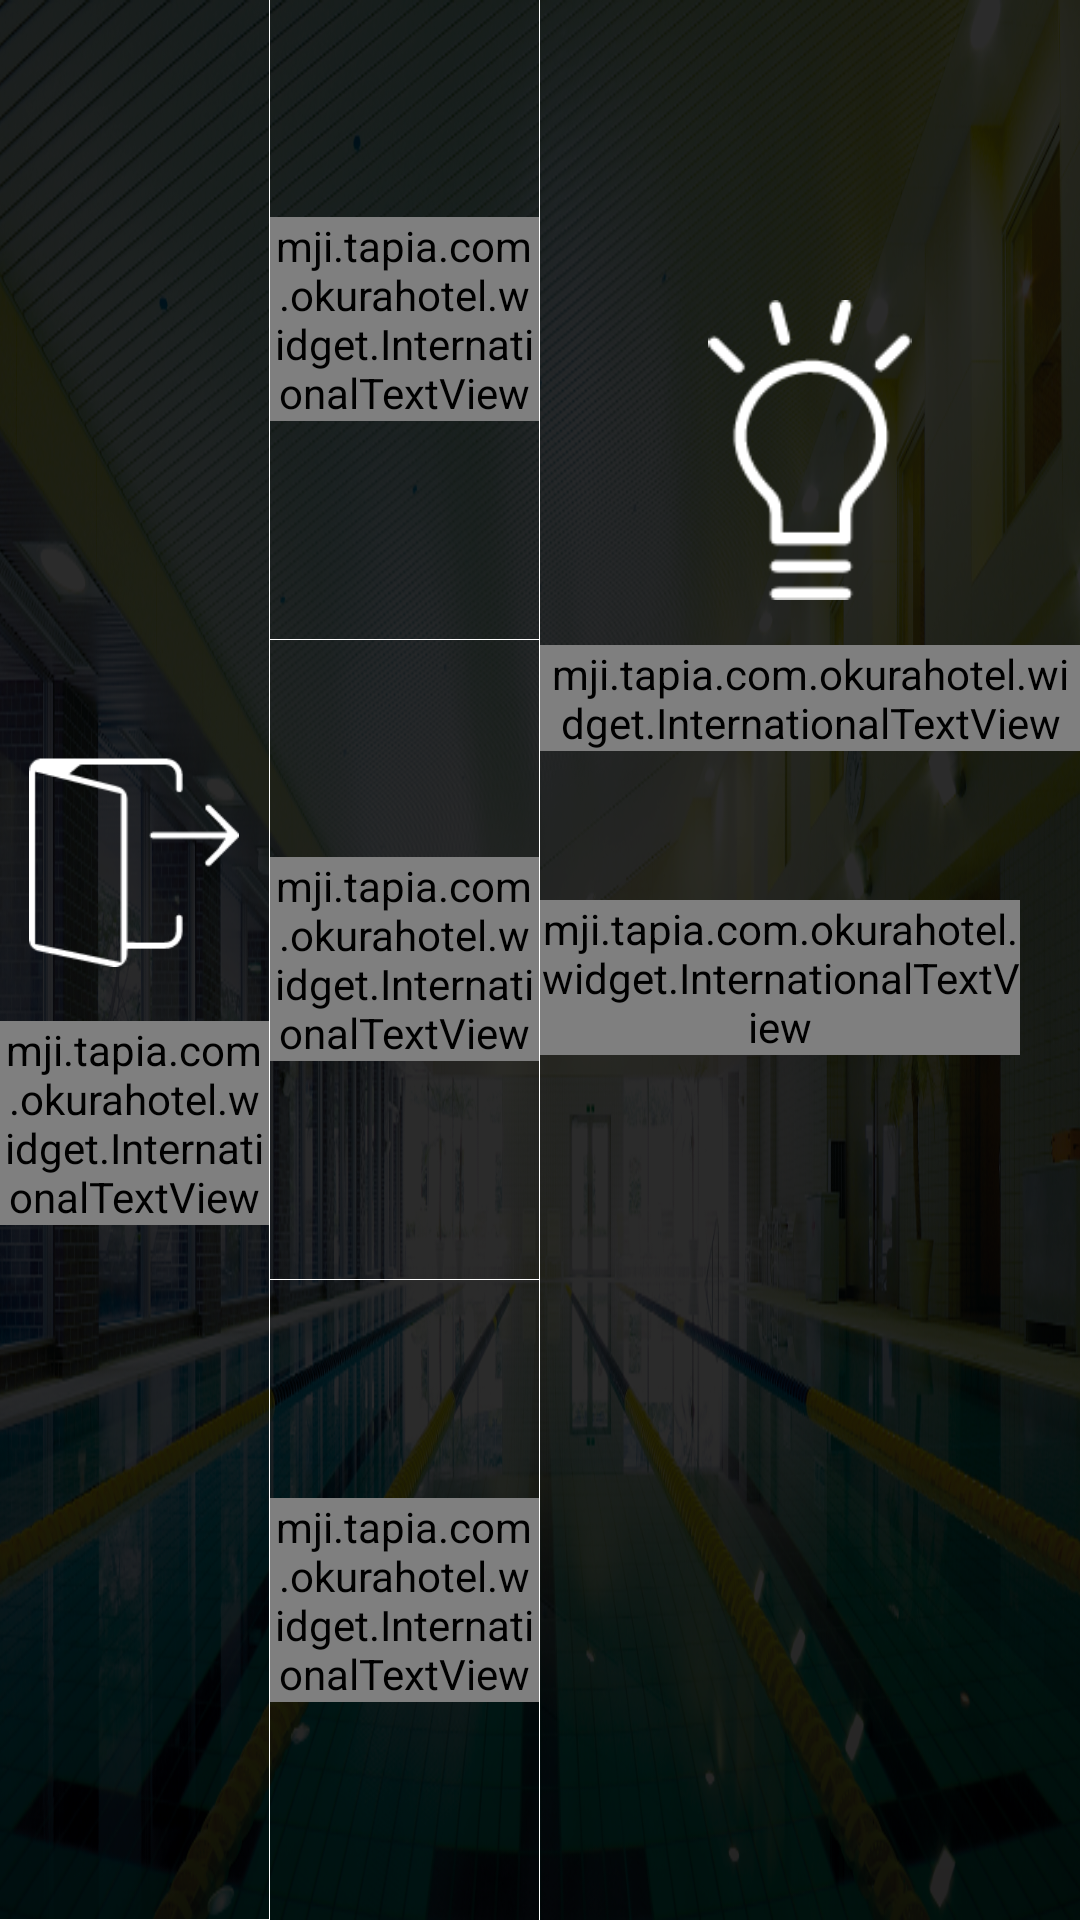

Here is an Android app screen rendered from its layout file. Give the layout XML and the strings, colors and styles it references.
<!-- AndroidManifest.xml: application theme AppTheme -->
<!-- res/layout/activity_light.xml -->
<?xml version="1.0" encoding="utf-8"?>
<LinearLayout xmlns:android="http://schemas.android.com/apk/res/android"
    xmlns:app="http://schemas.android.com/apk/res-auto"
    android:layout_width="match_parent"
    android:layout_height="match_parent"
    android:background="@drawable/okura_bg_02"
    android:orientation="horizontal">

    <LinearLayout
        android:layout_width="0dp"
        android:layout_height="match_parent"
        android:layout_weight="8"
        android:orientation="horizontal">

        <LinearLayout
            android:layout_width="0dp"
            android:layout_height="match_parent"
            android:layout_weight="1"
            android:orientation="vertical">

            <RelativeLayout
                android:id="@+id/exit_button"
                android:layout_width="match_parent"
                android:layout_height="0dp"
                android:layout_weight="1"
                android:gravity="center_vertical"
                android:layout_centerVertical="true"
                android:background="@drawable/hotel_button">

                <ImageView
                    android:id="@+id/exit_icon"
                    android:transitionName="exit_icon"
                    android:layout_width="70dp"
                    android:layout_height="wrap_content"
                    android:layout_alignParentTop="true"
                    android:layout_centerHorizontal="true"
                    android:layout_marginTop="10dp"
                    android:src="@drawable/okura_exit_icon" />

                <mji.tapia.com.okurahotel.widget.InternationalTextView
                    android:id="@+id/exit_label"
                    android:transitionName="exit_label"
                    android:layout_width="wrap_content"
                    android:layout_height="wrap_content"
                    android:layout_below="@+id/exit_icon"
                    android:layout_centerHorizontal="true"
                    android:layout_marginTop="7dp"
                    android:text="@string/room_manager_exit_label"
                    android:textColor="#ffffff"
                    android:textSize="24sp"
                    android:textStyle="italic" />
            </RelativeLayout>

            <FrameLayout
                android:layout_width="match_parent"
                android:layout_height="1px"
                android:background="#ffffff">

            </FrameLayout>
        </LinearLayout>

        <FrameLayout
            android:layout_width="1px"
            android:layout_height="match_parent"
            android:background="#ffffff">

        </FrameLayout>

        <LinearLayout
            android:layout_width="0dp"
            android:layout_height="match_parent"
            android:layout_weight="1"
            android:orientation="vertical">

            <RelativeLayout
                android:id="@+id/room_light_button"
                android:layout_width="match_parent"
                android:layout_height="0dp"
                android:layout_weight="1"
                android:background="@drawable/hotel_button">

                <mji.tapia.com.okurahotel.widget.InternationalTextView
                    android:id="@+id/room_label"
                    android:transitionName="room_label"
                    android:layout_width="wrap_content"
                    android:layout_height="wrap_content"
                    android:layout_centerInParent="true"
                    android:gravity="center"
                    android:text="@string/light_room_label"
                    android:textColor="#ffffff"
                    android:textSize="30sp" />
            </RelativeLayout>

            <FrameLayout
                android:layout_width="match_parent"
                android:layout_height="1px"
                android:background="#ffffff">

            </FrameLayout>

            <RelativeLayout
                android:id="@+id/spot_light_button"
                android:layout_width="match_parent"
                android:layout_height="0dp"
                android:layout_weight="1"
                android:background="@drawable/hotel_button">

                <mji.tapia.com.okurahotel.widget.InternationalTextView
                    android:id="@+id/spot_label"
                    android:layout_width="wrap_content"
                    android:layout_height="wrap_content"
                    android:layout_centerInParent="true"
                    android:gravity="center"
                    android:text="@string/light_spot_label"
                    android:textColor="#ffffff"
                    android:textSize="30sp"
                    android:transitionName="spot_label" />
            </RelativeLayout>

            <FrameLayout
                android:layout_width="match_parent"
                android:layout_height="1px"
                android:background="#ffffff">

            </FrameLayout>

            <RelativeLayout
                android:id="@+id/foot_light_button"
                android:layout_width="match_parent"
                android:layout_height="0dp"
                android:layout_weight="1"
                android:background="@drawable/hotel_button">

                <mji.tapia.com.okurahotel.widget.InternationalTextView
                    android:id="@+id/foot_light_label"
                    android:transitionName="foot_light_label"
                    android:layout_width="wrap_content"
                    android:layout_height="wrap_content"
                    android:layout_centerInParent="true"
                    android:gravity="center"
                    android:text="@string/light_foot_label"
                    android:textColor="#ffffff"
                    android:textSize="30sp" />
            </RelativeLayout>
        </LinearLayout>

    </LinearLayout>

    <FrameLayout
        android:layout_width="1px"
        android:layout_height="match_parent"
        android:background="#ffffff">

    </FrameLayout>

    <RelativeLayout
        android:layout_width="0dp"
        android:layout_height="match_parent"
        android:layout_weight="8">

        <ImageView
            android:id="@+id/imageView10"
            android:layout_width="match_parent"
            android:layout_height="100dp"
            android:layout_alignParentStart="true"
            android:layout_marginTop="100dp"
            android:transitionName="light_icon"
            app:srcCompat="@drawable/okura_light_icon" />

        <mji.tapia.com.okurahotel.widget.InternationalTextView
            android:id="@+id/light_label"
            android:layout_width="wrap_content"
            android:layout_height="wrap_content"
            android:layout_below="@id/imageView10"
            android:layout_centerHorizontal="true"
            android:layout_marginTop="15dp"
            android:text="@string/light_title_label"
            android:textColor="#ffffff"
            android:textSize="24sp"
            android:transitionName="light_label" />

        <LinearLayout
            android:layout_width="wrap_content"
            android:layout_height="wrap_content"
            android:layout_alignParentTop="true"
            android:layout_centerHorizontal="true"
            android:layout_marginTop="300dp"
            android:orientation="horizontal">

            <mji.tapia.com.okurahotel.widget.InternationalTextView
                android:layout_width="wrap_content"
                android:layout_height="wrap_content"
                android:layout_gravity="center_vertical"
                android:layout_marginRight="20dp"
                android:text="一括制御"
                android:textColor="#ffffff"
                android:textSize="24sp" />

            <mji.tapia.com.okurahotel.widget.SwitchButton
                android:id="@+id/switch_button"
                android:layout_width="100dp"
                android:layout_height="50dp"
                app:kswThumbColor="#BDBDBD"
                app:kswThumbRangeRatio="2.2"
                app:kswThumbMargin="4dp"
                app:kswTextOn="ON"
                app:kswTextOff="OFF"
                android:textColor="@color/switch_button_text_color"
                app:kswBackDrawable="@drawable/switch_button_back"
                android:checked="false"
                />


        </LinearLayout>


        
    </RelativeLayout>

</LinearLayout>
<!-- resources referenced by this layout -->
<resources>
  <!-- drawable hotel_button (drawable) -->
  <?xml version="1.0" encoding="utf-8"?>
  <selector xmlns:android="http://schemas.android.com/apk/res/android">
      <item android:state_pressed="true" android:drawable="@drawable/hotel_button_selected_state" />
      <item android:state_focused="true" android:drawable="@drawable/hotel_button_selected_state" />
      <item android:state_selected="true" android:drawable="@drawable/hotel_button_selected_state" />
      <item android:drawable="@drawable/hotel_button_normal_state" />
  </selector>
  <!-- drawable okura_bg_02: png bitmap (drawable-hdpi, 896139 bytes) -->
  <!-- drawable okura_exit_icon: png bitmap (drawable-hdpi, 1487 bytes) -->
  <!-- drawable okura_light_icon: png bitmap (drawable-hdpi, 1803 bytes) -->
  <!-- drawable okura_setting_icon: png bitmap (drawable-hdpi, 3394 bytes) -->
  <!-- drawable switch_button_back (drawable-hdpi) -->
  <?xml version="1.0" encoding="utf-8"?>
  <selector xmlns:android="http://schemas.android.com/apk/res/android">
  	<item android:state_checked="true">
  		<shape>
  			<solid android:color="#ffffff"/>
  			<corners android:radius="99dp"/>
  			<stroke
  				android:width="2dp"
  				android:color="#ffffff"/>
  		</shape>
  	</item>
  	<item>
  		<shape>
  			<solid android:color="#00000000"/>
  			<corners android:radius="99dp"/>
  			<stroke
  				android:width="2dp"
  				android:color="#ffffff"/>
  		</shape>
  	</item>
  </selector>
  <string name="light_foot_label">Foot</string>
  <string name="light_room_label">Room</string>
  <string name="light_spot_label">Spot</string>
  <string name="light_title_label">Light</string>
  <string name="room_manager_exit_label">Exit</string>
  <style name="AppTheme" parent="Theme.AppCompat.Light.NoActionBar">
          
          <item name="colorPrimary">@color/colorPrimary</item>
          <item name="colorPrimaryDark">@color/colorPrimaryDark</item>
          <item name="colorAccent">@color/colorAccent</item>
          <item name="android:windowContentTransitions">true</item>
      </style>
  <!-- drawable hotel_button_selected_state (drawable) -->
  <?xml version="1.0" encoding="UTF-8"?>
  <shape xmlns:android="http://schemas.android.com/apk/res/android"
      android:shape="rectangle">
      <solid android:color="#aaffffff" />
  </shape>
  <color name="colorPrimary">#FFFFFF</color>
  <color name="colorPrimaryDark">#FFFFFF</color>
  <color name="colorAccent">#FFFFFF</color>
</resources>
